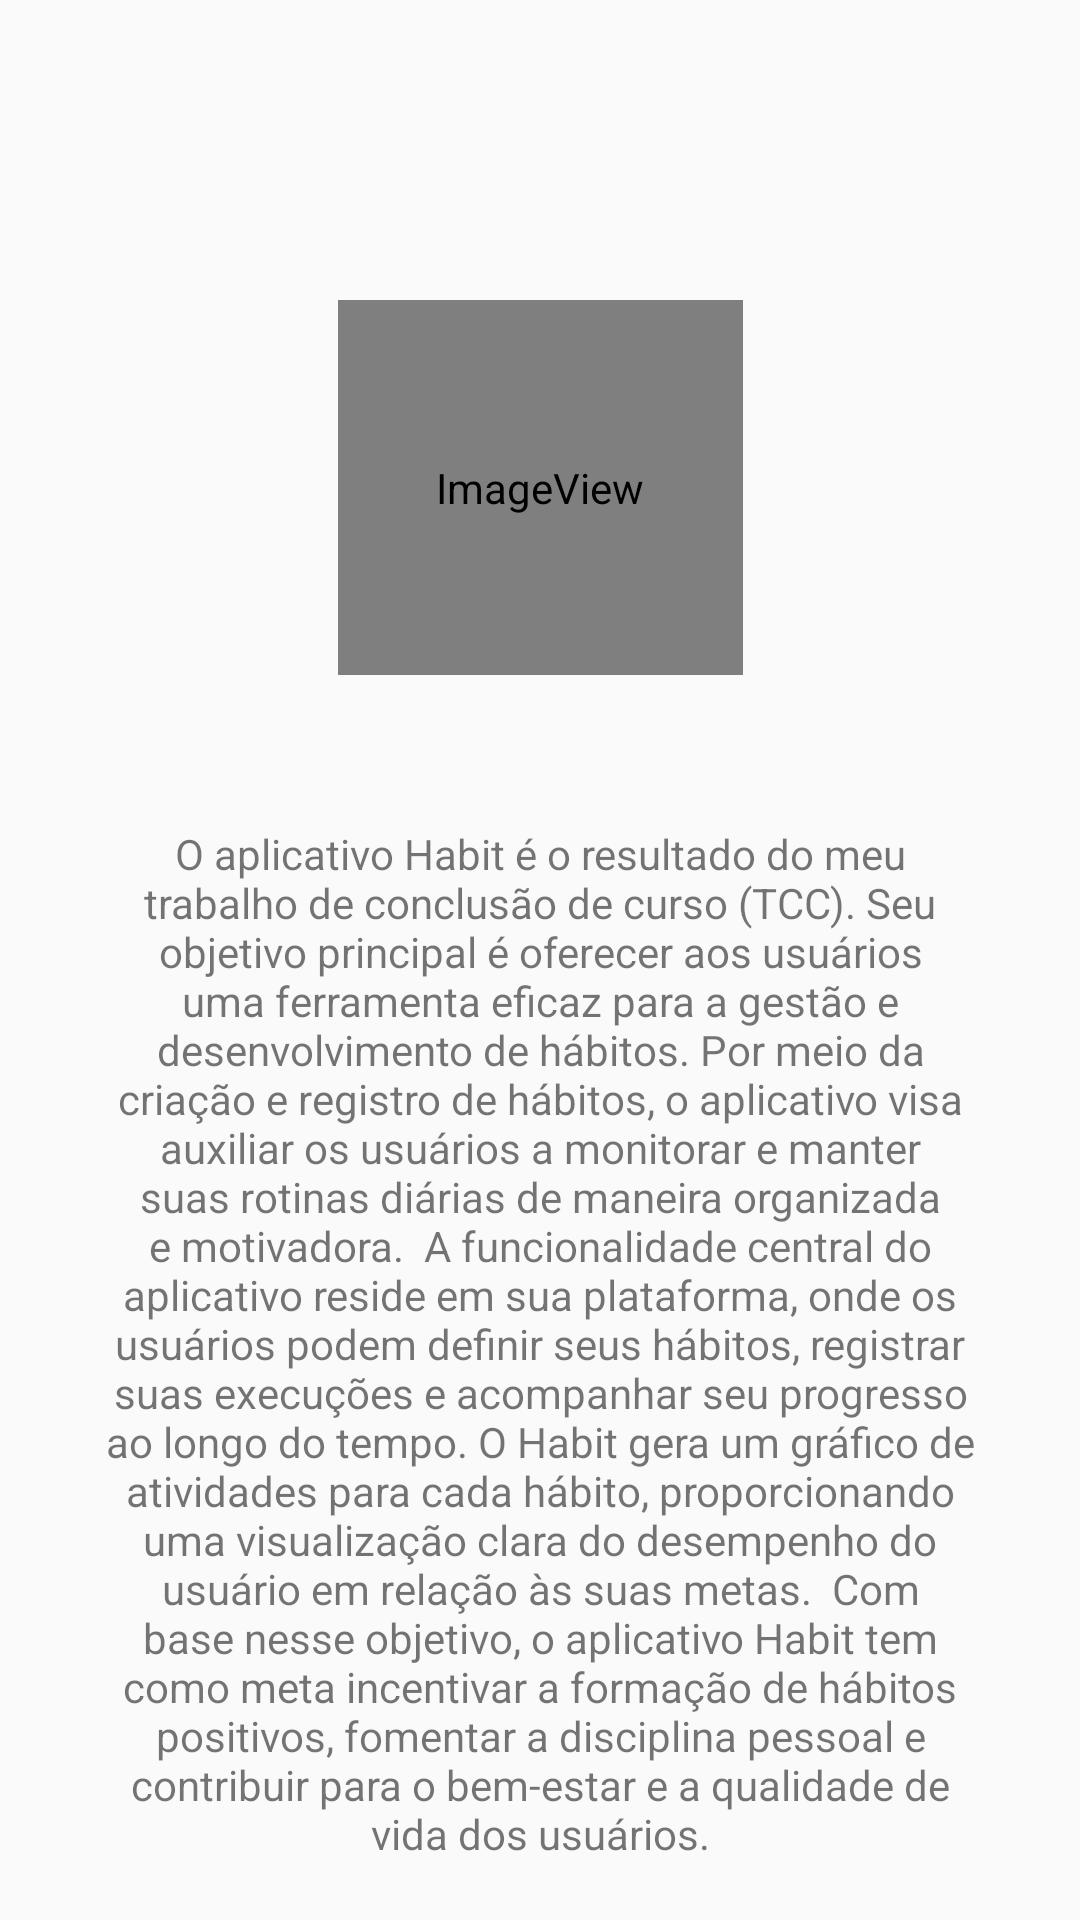

Here is an Android app screen rendered from its layout file. Give the layout XML and the strings, colors and styles it references.
<!-- AndroidManifest.xml: application theme AppTheme -->
<!-- res/layout/about_activity.xml -->
<?xml version="1.0" encoding="utf-8"?>
<androidx.constraintlayout.widget.ConstraintLayout xmlns:android="http://schemas.android.com/apk/res/android"
    xmlns:app="http://schemas.android.com/apk/res-auto"
    xmlns:tools="http://schemas.android.com/tools"
    android:layout_width="match_parent"
    android:layout_height="match_parent">

    <ImageView
        android:id="@+id/imageView"
        android:layout_width="135dp"
        android:layout_height="125dp"
        android:layout_marginStart="32dp"
        android:layout_marginTop="100dp"
        android:layout_marginEnd="32dp"
        app:layout_constraintEnd_toEndOf="parent"
        app:layout_constraintStart_toStartOf="parent"
        app:layout_constraintTop_toTopOf="parent"
        app:srcCompat="@mipmap/ic_launcher_habi" />

    <TextView
        android:id="@+id/textView5"
        android:layout_width="0dp"
        android:layout_height="wrap_content"
        android:layout_marginStart="32dp"
        android:layout_marginTop="50dp"
        android:layout_marginEnd="32dp"
        android:gravity="center"
        android:text="O aplicativo Habit é o resultado do meu trabalho de conclusão de curso (TCC). Seu objetivo principal é oferecer aos usuários uma ferramenta eficaz para a gestão e desenvolvimento de hábitos. Por meio da criação e registro de hábitos, o aplicativo visa auxiliar os usuários a monitorar e manter suas rotinas diárias de maneira organizada e motivadora.

A funcionalidade central do aplicativo reside em sua plataforma, onde os usuários podem definir seus hábitos, registrar suas execuções e acompanhar seu progresso ao longo do tempo. O Habit gera um gráfico de atividades para cada hábito, proporcionando uma visualização clara do desempenho do usuário em relação às suas metas.

Com base nesse objetivo, o aplicativo Habit tem como meta incentivar a formação de hábitos positivos, fomentar a disciplina pessoal e contribuir para o bem-estar e a qualidade de vida dos usuários."
        app:layout_constraintEnd_toEndOf="parent"
        app:layout_constraintStart_toStartOf="parent"
        app:layout_constraintTop_toBottomOf="@+id/imageView" />
</androidx.constraintlayout.widget.ConstraintLayout>
<!-- resources referenced by this layout -->
<resources>
  <!-- mipmap ic_launcher_habi (mipmap-anydpi-v26) -->
  <?xml version="1.0" encoding="utf-8"?>
  <adaptive-icon xmlns:android="http://schemas.android.com/apk/res/android">
      <background android:drawable="@drawable/ic_launcher_habi_background"/>
      <foreground android:drawable="@mipmap/ic_launcher_habi_foreground"/>
  </adaptive-icon>
  <style name="AppTheme" parent="Theme.AppCompat.DayNight.DarkActionBar">
          
          <item name="colorPrimary">@color/colorPrimary</item>
          <item name="colorPrimaryDark">@color/colorPrimaryDark</item>
          <item name="colorAccent">@color/colorAccent</item>
      </style>
  <color name="colorPrimary">#3F51B5</color>
  <color name="colorPrimaryDark">#2A537E</color>
  <color name="colorAccent">#306FFE</color>
</resources>
